Run: headless pygame with SDL's dummy video driver; simulated clock (each Clock.tick advances the game by its frame time, no real sleeping); random seed 0; keys injected as events and as key.get_pressed() state; no mouse input.
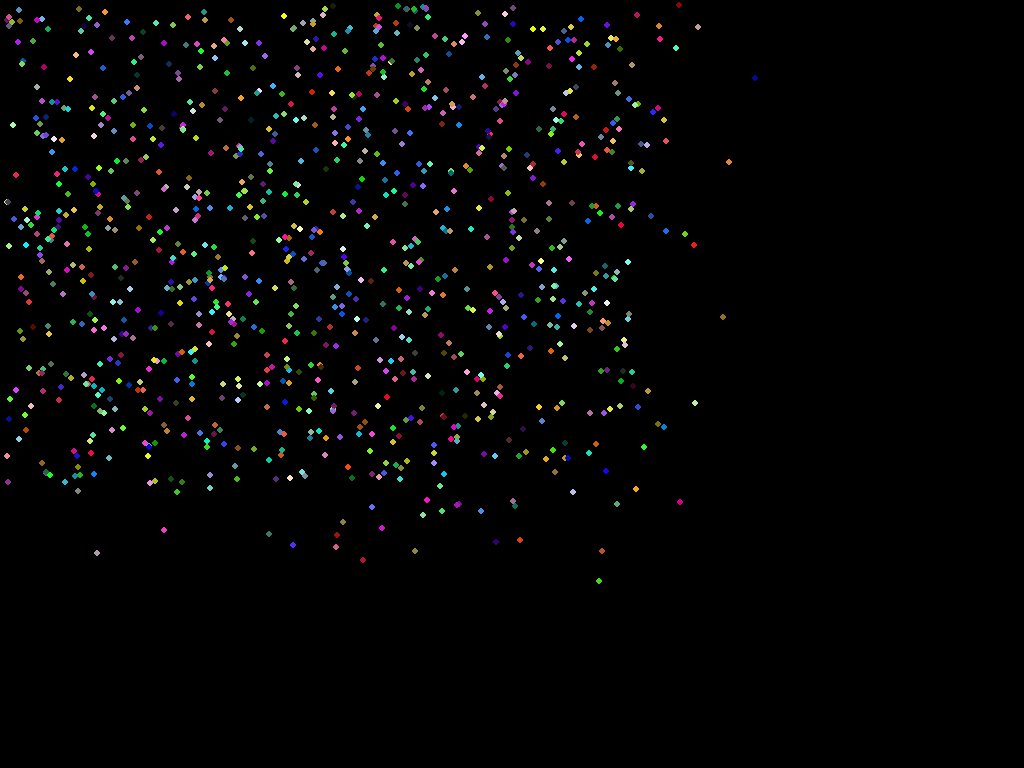
Frame 1 of 4 · flips 1–60 · no input
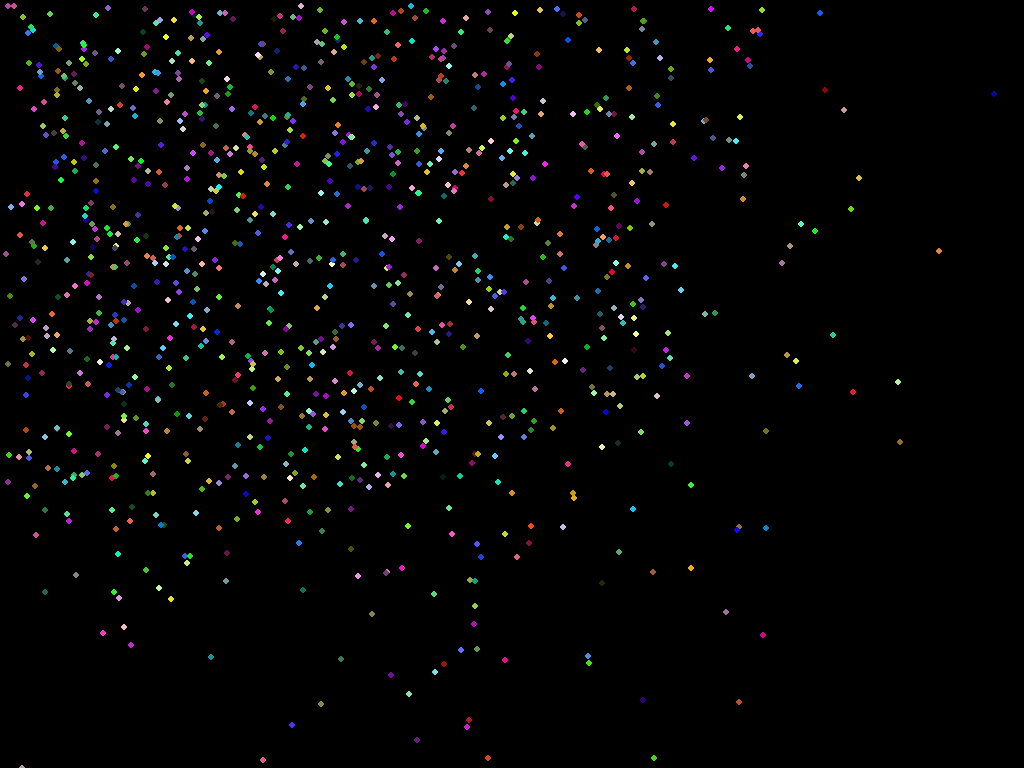
Frame 2 of 4 · flips 61–180 · tapped SPACE, RETURN · held RIGHT (→), D
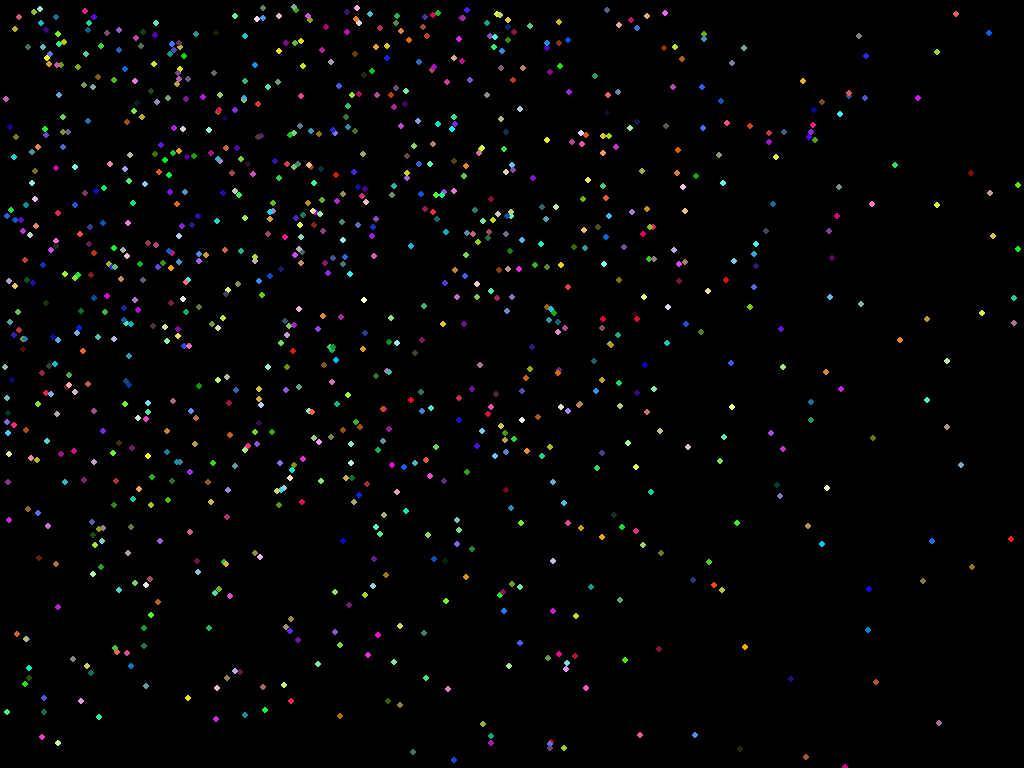
Frame 3 of 4 · flips 181–300 · held DOWN (↓), S
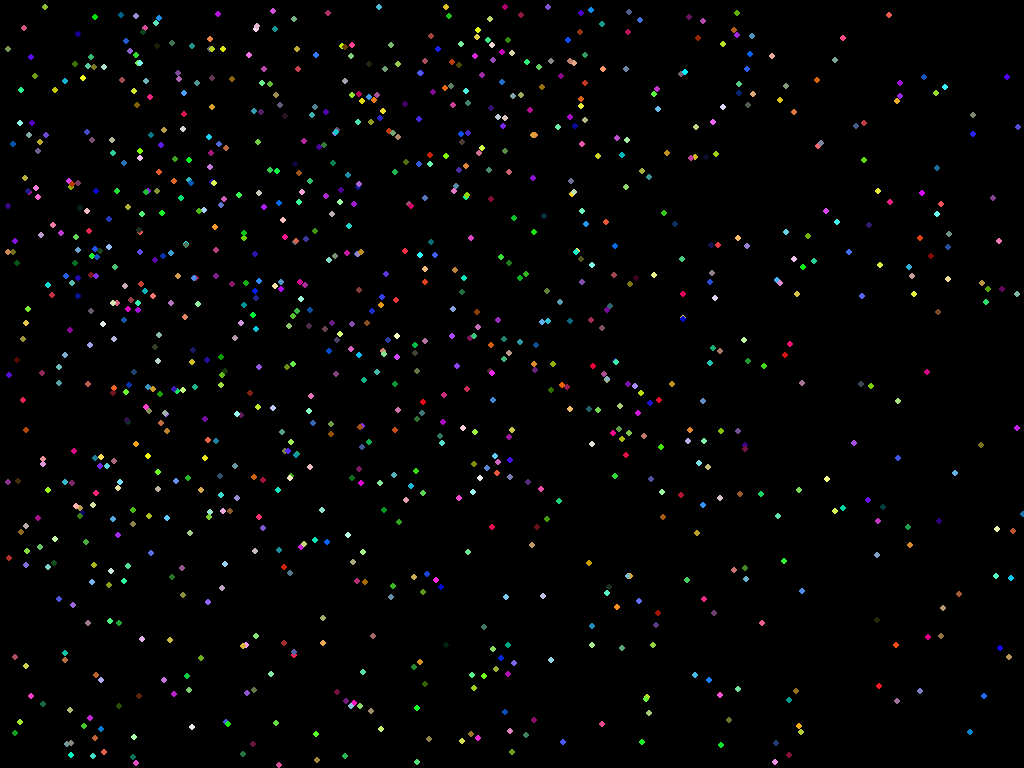
Frame 4 of 4 · flips 301–420 · held LEFT (←), A, UP (↑), W

The pygame program that drew these frames:

import pygame, random, math

def radians(degrees):
    return degrees*math.pi/180

class Particle:
    def __init__(self, xy, radius, speed, angle, colour, surface):
        self.x = xy[0]
        self.y = xy[1]
        self.speed = speed
        self.angle = angle
        self.radius = 3
        self.surface = surface
        self.colour = colour
        self.rect = pygame.draw.circle(surface,(255,255,0),
                           (int(round(self.x,0)),
                            int(round(self.y,0))),
                           self.radius)
    def move(self):
        """ Update speed and position based on speed, angle """
        # for constant change in position values.
        self.x += math.sin(self.angle) * self.speed
        self.y -= math.cos(self.angle) * self.speed
        # pygame.rect likes int arguments for x and y
        self.rect.x = int(round(self.x))
        self.rect.y = int(round(self.y))

    def draw(self):
        """ Draw the particle on screen"""
        pygame.draw.circle(self.surface,self.colour,self.rect.center,self.radius)

    def bounce(self):
        """ Tests whether a particle has hit the boundary of the environment """

        if self.x > self.surface.get_width() - self.radius: # right
            self.x = 2*(self.surface.get_width() - self.radius) - self.x
            self.angle = - self.angle

        elif self.x < self.radius: # left
            self.x = 2*self.radius - self.x
            self.angle = - self.angle

        if self.y > self.surface.get_height() - self.radius: # bottom
            self.y = 2*(self.surface.get_height() - self.radius) - self.y
            self.angle = math.pi - self.angle

        elif self.y < self.radius: # top
            self.y = 2*self.radius - self.y
            self.angle = math.pi - self.angle

def rnd():
    r = random.randrange(0,255)
    g = random.randrange(0,255)
    b = random.randrange(0,255)
    return r,g,b


def main():
    xmax = 640    #width of window
    ymax = 480     #height of window
    white = (0, 0, 0)
    black = (200,0,100)
    grey = (255,255,128)

    pygame.init()
    screen = pygame.display.set_mode((0,0))
    clock = pygame.time.Clock()

    particles = []

    for i in range(1000):
        if i % 2:
            colour = rnd()
        else:
            colour = rnd()
        # for readability
        x = random.randint(0, xmax)
        y = random.randint(0, ymax)
        speed = random.randint(0,20)*0.1
        angle = random.randint(0,360)
        radius = 3
        particles.append( Particle((x, y), radius, speed, angle, colour, screen) )

    done = False
    while not done:
        for event in pygame.event.get():
            if event.type == pygame.QUIT:
                done = True
                break
            elif event.type == pygame.KEYDOWN:
                if event.key == pygame.K_ESCAPE:
                    done = True
                    break
        if done:
            break

        screen.fill(white)
        for p in particles:
            p.move()
            p.bounce()
            p.draw()

        clock.tick(40)

        pygame.display.flip()
    pygame.quit()

if __name__ == "__main__":
    main()
